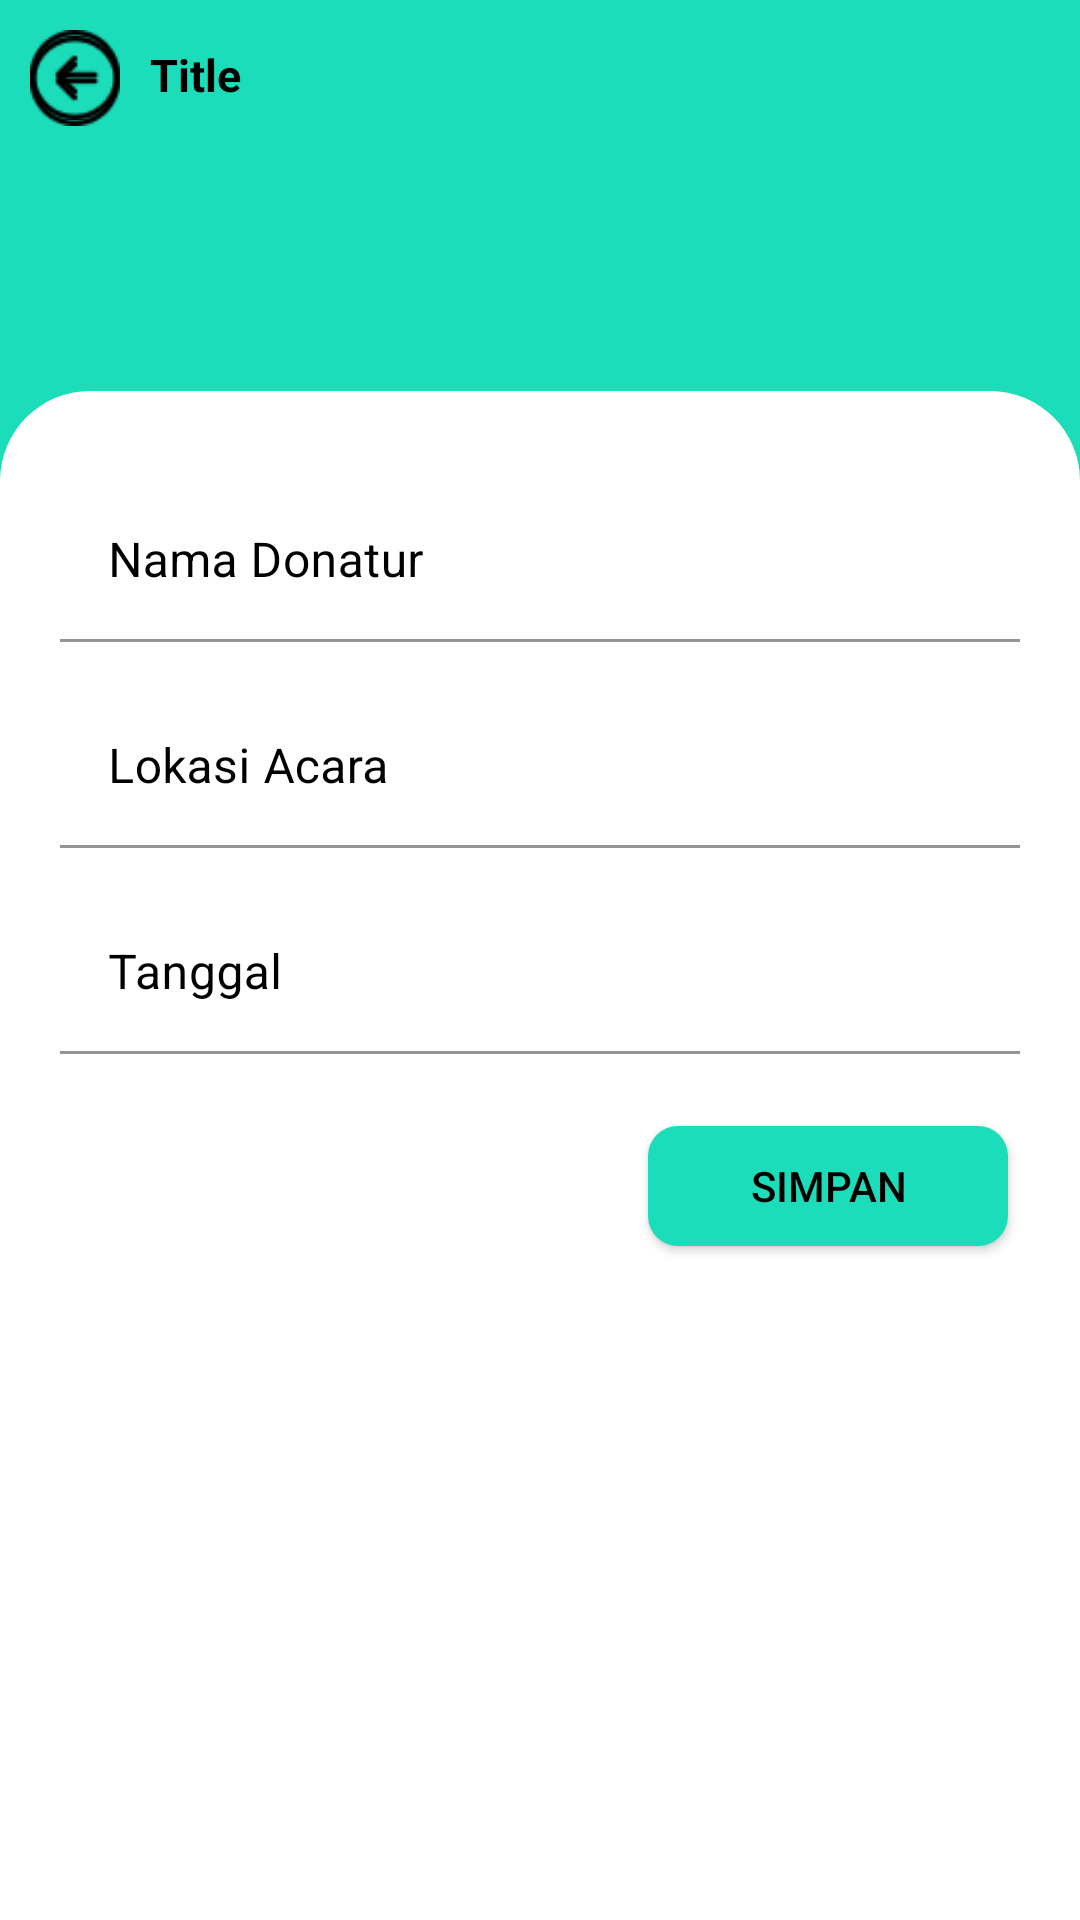

Android layout source for this screen:
<!-- AndroidManifest.xml: application theme AppTheme -->
<!-- res/layout/activity_input_buka_bersama.xml -->
<?xml version="1.0" encoding="utf-8"?>
<androidx.coordinatorlayout.widget.CoordinatorLayout xmlns:android="http://schemas.android.com/apk/res/android"
    xmlns:app="http://schemas.android.com/apk/res-auto"
    xmlns:tools="http://schemas.android.com/tools"
    android:layout_width="match_parent"
    android:layout_height="match_parent"
    android:background="@android:color/white"
    android:orientation="vertical"
    tools:context=".InputData.input_data_anak">

    <include layout="@layout/toolbar_collapse" />

    <androidx.core.widget.NestedScrollView
        android:id="@+id/vg_input"
        android:layout_width="match_parent"
        android:layout_height="wrap_content"
        android:layout_marginTop="-50dp"
        android:background="@drawable/rounded_top"
        app:layout_behavior="@string/appbar_scrolling_view_behavior">

        <LinearLayout
            android:layout_width="match_parent"
            android:layout_height="wrap_content"
            android:orientation="vertical"
            android:padding="10dp">

            <ScrollView
                android:layout_width="match_parent"
                android:layout_height="wrap_content">

                <LinearLayout
                    android:layout_width="match_parent"
                    android:layout_height="wrap_content"
                    android:orientation="vertical">

                    <com.google.android.material.textfield.TextInputLayout
                        style="@style/TextInputLayout"
                        android:layout_width="match_parent"
                        android:layout_height="wrap_content"
                        android:layout_marginTop="10dp"
                        android:textColorHint="@android:color/black"
                        app:placeholderTextColor="@android:color/black">

                        <com.google.android.material.textfield.TextInputEditText
                            android:id="@+id/et_nama_donatur"
                            android:layout_width="match_parent"
                            android:layout_height="wrap_content"
                            android:hint="Nama Donatur"
                            android:maxLines="1"
                            android:singleLine="true"
                            android:inputType="textCapSentences"
                            android:textColor="@android:color/black" />

                    </com.google.android.material.textfield.TextInputLayout>

                    <com.google.android.material.textfield.TextInputLayout
                        style="@style/TextInputLayout"
                        android:layout_width="match_parent"
                        android:layout_height="wrap_content"
                        android:layout_marginTop="15dp">

                        <com.google.android.material.textfield.TextInputEditText
                            android:id="@+id/et_lokasi_acara"
                            android:layout_width="match_parent"
                            android:layout_height="wrap_content"
                            android:hint="Lokasi Acara"
                            android:inputType="textCapSentences"
                            android:maxLines="1"
                            android:singleLine="true" />
                    </com.google.android.material.textfield.TextInputLayout>


                    <com.google.android.material.textfield.TextInputLayout
                        style="@style/TextInputLayout"
                        android:layout_width="match_parent"
                        android:layout_height="wrap_content"
                        android:layout_marginTop="15dp">

                        <EditText
                            android:id="@+id/et_tgl"
                            android:layout_width="match_parent"
                            android:layout_height="wrap_content"
                            android:editable="false"
                            android:focusable="false"
                            android:hint="Tanggal"
                            android:inputType="none" />

                    </com.google.android.material.textfield.TextInputLayout>


                    <Button
                        android:id="@+id/btn_simpan"
                        android:layout_width="wrap_content"
                        android:layout_height="wrap_content"
                        android:layout_gravity="right"
                        android:layout_marginTop="20dp"
                        android:background="@drawable/btn_rounded"
                        android:text="Simpan"
                        android:textAllCaps="true"
                        android:textColor="@android:color/black" />


                </LinearLayout>

            </ScrollView>

        </LinearLayout>

    </androidx.core.widget.NestedScrollView>

</androidx.coordinatorlayout.widget.CoordinatorLayout>
<!-- res/layout/toolbar_collapse.xml (included above) -->
<?xml version="1.0" encoding="utf-8"?>
<com.google.android.material.appbar.AppBarLayout xmlns:android="http://schemas.android.com/apk/res/android"
    xmlns:app="http://schemas.android.com/apk/res-auto"
    android:id="@+id/app_bar"
    android:layout_width="match_parent"
    android:layout_height="180dp">

    <com.google.android.material.appbar.CollapsingToolbarLayout
        android:id="@+id/toolbar_layout"
        android:layout_width="match_parent"
        android:layout_height="match_parent"
        android:fitsSystemWindows="true"
        app:titleTextAppearance="@style/Toolbar.TitleText"
        app:contentScrim="?attr/colorPrimary"
        app:collapsedTitleTextAppearance="@style/Toolbar.TitleText"
        app:layout_scrollFlags="scroll|exitUntilCollapsed">

        <androidx.appcompat.widget.Toolbar
            android:id="@+id/toolbar"
            android:layout_width="match_parent"
            android:layout_height="?attr/actionBarSize"
            app:layout_collapseMode="pin"
            android:paddingLeft="45dp"
            app:titleTextAppearance="@style/Toolbar.TitleText"
            app:popupTheme="@style/AppTheme.PopupOverlay" />

        <include layout="@layout/toolbar_jul" />

        <ImageView
            android:id="@+id/img_back_collapse"
            android:layout_width="30dp"
            android:layout_height="30dp"
            android:layout_marginStart="10dp"
            android:layout_marginTop="12dp"
            app:layout_collapseMode="pin"
            android:src="@drawable/ic_back"/>

    </com.google.android.material.appbar.CollapsingToolbarLayout>


</com.google.android.material.appbar.AppBarLayout>
<!-- res/layout/toolbar_jul.xml (included above) -->
<?xml version="1.0" encoding="utf-8"?>
<LinearLayout xmlns:android="http://schemas.android.com/apk/res/android"
    android:layout_width="match_parent"
    android:orientation="vertical"
    android:layout_height="@dimen/toolbar_jul_normal_height"
    android:id="@+id/vg_toolbar"
    android:background="#1BDDBA">

    <LinearLayout
        android:layout_width="match_parent"
        android:layout_height="wrap_content"
        android:orientation="horizontal"
        android:layout_marginStart="10dp"
        android:layout_marginTop="10dp">

        <ImageView
            android:id="@+id/img_back"
            android:layout_width="30dp"
            android:layout_height="30dp"
            android:src="@drawable/ic_back"/>

        <TextView
            android:id="@+id/tv_toolbar_title"
            android:layout_weight="1"
            android:gravity="start"
            android:layout_marginStart="10dp"
            android:layout_width="0dp"
            android:layout_height="wrap_content"
            android:text="Title"
            android:textSize="15sp"
            android:layout_marginEnd="10dp"
            android:textStyle="bold"
            android:layout_gravity="center"
            android:textColor="@android:color/black"/>

    </LinearLayout>

</LinearLayout>
<!-- resources referenced by this layout -->
<resources>
  <dimen name="toolbar_jul_normal_height">180dp</dimen>
  <!-- drawable btn_rounded: vector/xml drawable (drawable, 3543 chars, omitted) -->
  <!-- drawable ic_back: png bitmap (drawable, 943 bytes) -->
  <!-- drawable rounded_top (drawable) -->
  <?xml version="1.0" encoding="utf-8"?>
  <layer-list xmlns:android="http://schemas.android.com/apk/res/android">
  
      <item>
          <shape>
              <solid android:color="@android:color/white" />
              <size
                  android:width="82dp"
                  android:height="82dp" />
              <padding
                  android:bottom="10dp"
                  android:left="10dp"
                  android:right="10dp"
                  android:top="10dp" />
  
              <corners
                  android:bottomLeftRadius="0dp"
                  android:bottomRightRadius="0dp"
                  android:topLeftRadius="30dp"
                  android:topRightRadius="30dp" />
          </shape>
      </item>
  
  </layer-list>
  <style name="AppTheme.PopupOverlay">
          <item name="colorPrimary">@color/colorPrimary</item>
          <item name="colorPrimaryDark">@color/colorPrimaryDark</item>
          <item name="colorAccent">@color/colorAccent</item>
      </style>
  <style name="TextInputLayout" parent="Widget.MaterialComponents.TextInputLayout.FilledBox.Dense">
          <item name="boxStrokeColor">@android:color/black</item>
          <item name="android:textColorHint">@android:color/black</item>
          <item name="boxStrokeWidth">1dp</item>
          <item name="boxBackgroundColor">@color/colorWhite</item>
          <item name="hintTextColor">@android:color/black</item>
      </style>
  <style name="Toolbar.TitleText" parent="TextAppearance.Widget.AppCompat.Toolbar.Title">
          <item name="android:textSize">15sp</item>
          <item name="android:textColor">@android:color/black</item>
      </style>
  <style name="AppTheme" parent="Theme.MaterialComponents.Light.NoActionBar.Bridge">
          
          <item name="colorPrimary">@color/colorPrimary</item>
          <item name="colorPrimaryDark">@color/colorPrimaryDark</item>
          <item name="colorAccent">@color/colorAccent</item>
          <item name="windowActionModeOverlay">true</item>
      </style>
  <color name="colorPrimary">#1BDDBA</color>
  <color name="colorPrimaryDark">#1BDDBA</color>
  <color name="colorAccent">#1BDDBA</color>
</resources>
